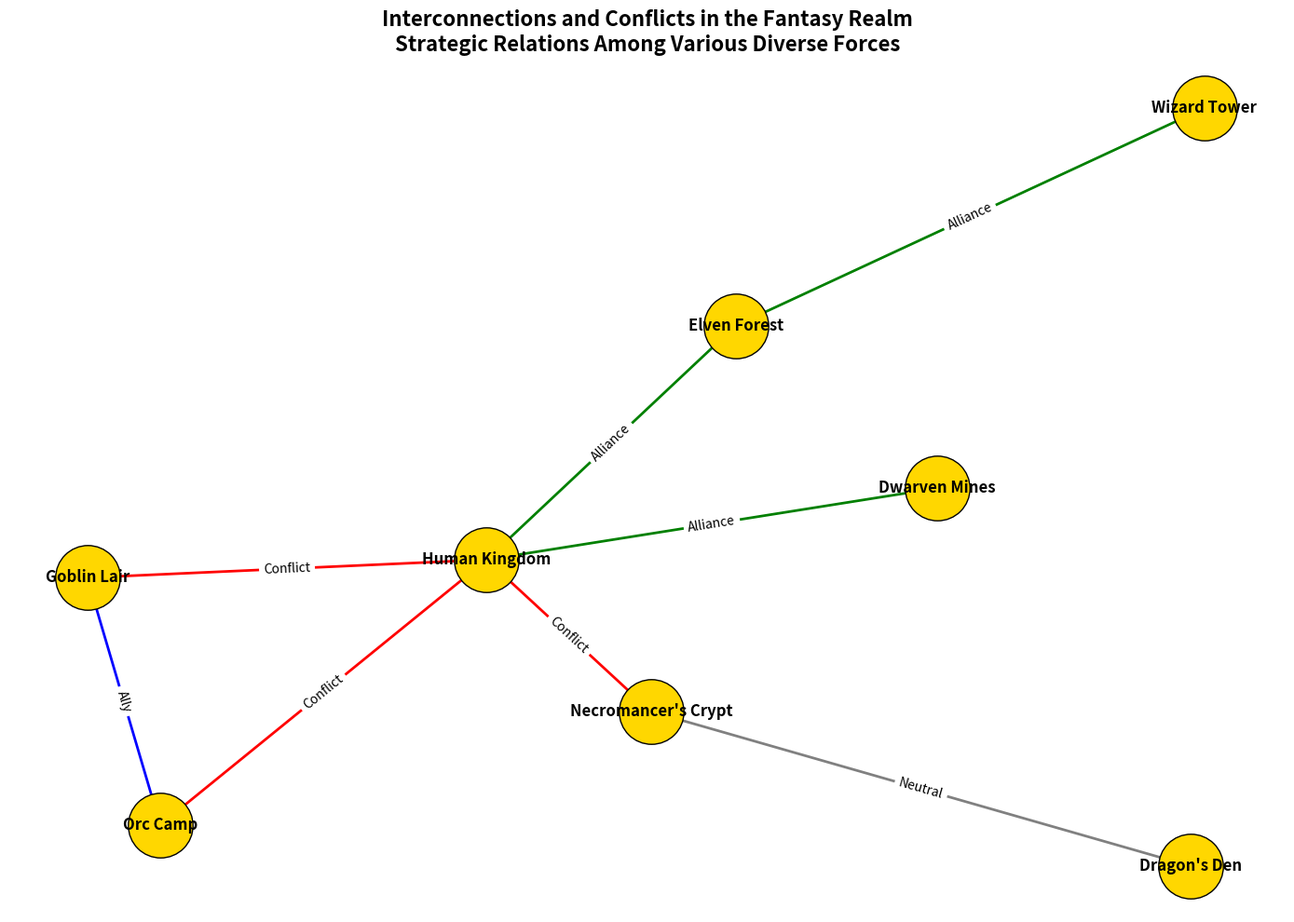

Python code for this plot:
import matplotlib.pyplot as plt
import networkx as nx

# Define the nodes in the fantasy realm
nodes = [
    "Elven Forest", "Dwarven Mines", "Human Kingdom",
    "Orc Camp", "Wizard Tower", "Goblin Lair",
    "Dragon's Den", "Necromancer's Crypt"
]

# Define the directed edges representing alliances and conflicts
edges = {
    ("Elven Forest", "Human Kingdom"): {'relation': 'Alliance', 'weight': 5},
    ("Dwarven Mines", "Human Kingdom"): {'relation': 'Alliance', 'weight': 4},
    ("Human Kingdom", "Orc Camp"): {'relation': 'Conflict', 'weight': 6},
    ("Wizard Tower", "Elven Forest"): {'relation': 'Alliance', 'weight': 3},
    ("Goblin Lair", "Orc Camp"): {'relation': 'Ally', 'weight': 4},
    ("Dragon's Den", "Necromancer's Crypt"): {'relation': 'Neutral', 'weight': 2},
    ("Necromancer's Crypt", "Human Kingdom"): {'relation': 'Conflict', 'weight': 5},
    ("Human Kingdom", "Goblin Lair"): {'relation': 'Conflict', 'weight': 3}
}

# Create a directed graph
G = nx.DiGraph()

# Add nodes and edges to the graph
G.add_nodes_from(nodes)
for (start, end), attrs in edges.items():
    G.add_edge(start, end, **attrs)

# Define positions for each node using a circular layout
pos = nx.spring_layout(G, seed=42)

# Create the plot
plt.figure(figsize=(14, 10))

# Colors for different relations
colors = {
    'Alliance': 'green',
    'Conflict': 'red',
    'Ally': 'blue',
    'Neutral': 'grey'
}

# Draw nodes
nx.draw_networkx_nodes(G, pos, node_size=2500, node_color='#FFD700', edgecolors='black')

# Draw labels
nx.draw_networkx_labels(G, pos, font_size=12, font_weight='bold')

# Draw edges and edge labels
for (start, end), attrs in edges.items():
    nx.draw_networkx_edges(G, pos, edgelist=[(start, end)], arrowstyle='->', arrowsize=20, width=2, edge_color=colors[attrs['relation']])
    nx.draw_networkx_edge_labels(G, pos, edge_labels={(start, end): attrs['relation']}, font_color='black')

# Chart Title
plt.title("Interconnections and Conflicts in the Fantasy Realm\nStrategic Relations Among Various Diverse Forces", fontsize=16, fontweight='bold')

# Adjust layout to avoid text clipping
plt.axis('off')
plt.tight_layout()

# Show the plot
plt.show()
